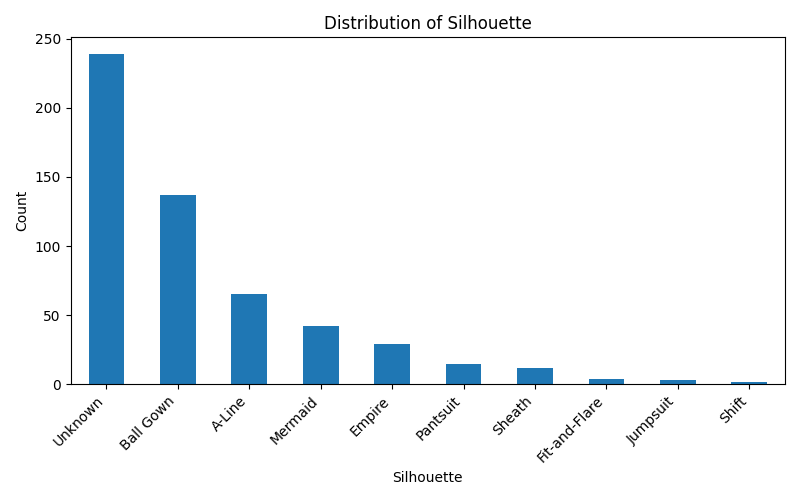

Source data for this figure (header and first rows):
Silhouette, count
Unknown, 239
Ball Gown, 137
A-Line, 65
Mermaid, 42
Empire, 29
Pantsuit, 15
Sheath, 12
Fit-and-Flare, 4
Jumpsuit, 3
Shift, 2
